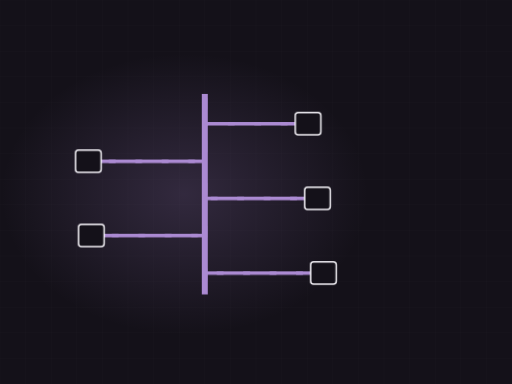
t = 0.00 s
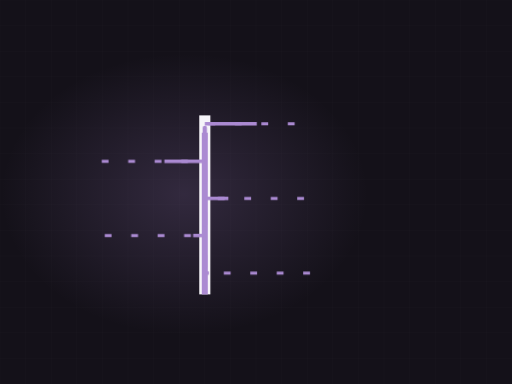
t = 2.00 s
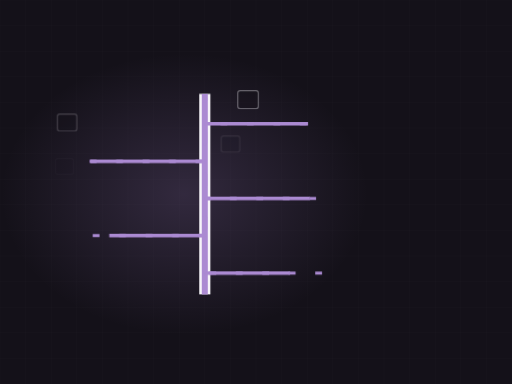
t = 3.30 s
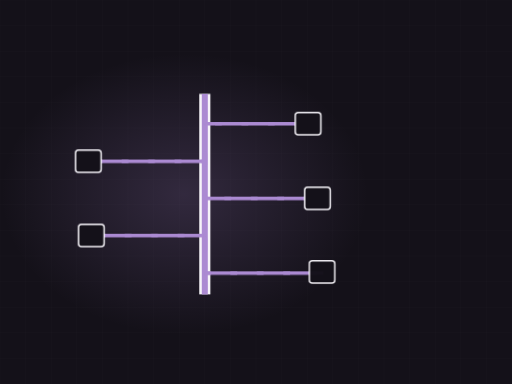
t = 5.08 s
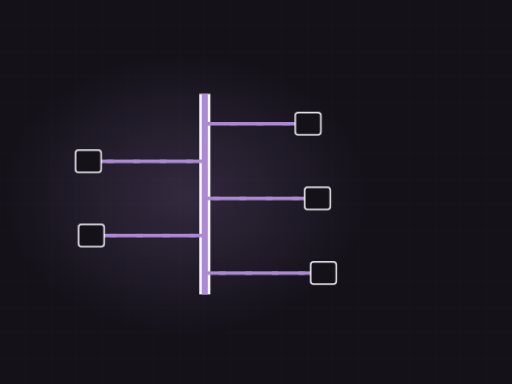
t = 6.86 s
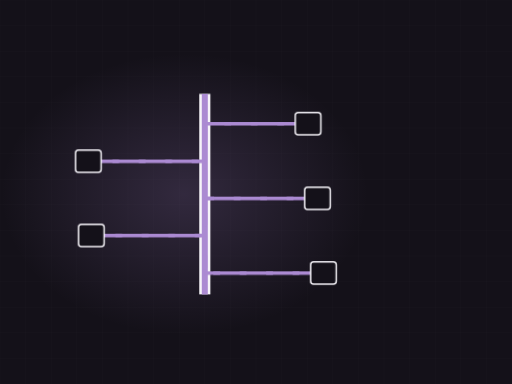
t = 7.91 s

The animated SVG that drew these frames (rendered in a browser with its animation timeline set to each time). Animation: 4 CSS @keyframes rules; frames cover the first 7.91 s, repeats indefinitely.

<svg xmlns="http://www.w3.org/2000/svg" viewBox="0 0 1200 900" width="1200" height="900" role="img" aria-label="Plumbing riser stack"><defs><radialGradient id="glow"><stop offset="0%" stop-color="#ab8ad2" stop-opacity=".20"/><stop offset="100%" stop-color="#ab8ad2" stop-opacity="0"/></radialGradient></defs><style>.dw{stroke-dasharray:100;stroke-dashoffset:100;animation:dw 10.79s ease-in-out infinite}@keyframes dw{0%{stroke-dashoffset:100}24%{stroke-dashoffset:0}84%{stroke-dashoffset:0;opacity:1}95%{stroke-dashoffset:0;opacity:0}100%{stroke-dashoffset:100;opacity:0}}.cur{animation:fl 2.36s linear infinite}@keyframes fl{0%{stroke-dashoffset:200}100%{stroke-dashoffset:0}}.valve{animation:vv 10.79s ease-in-out infinite;transform-origin:560px 300px}@keyframes vv{0%,20%{transform:translate(560px,300px) rotate(0deg)}45%{transform:translate(560px,300px) rotate(150deg)}100%{transform:translate(560px,300px) rotate(150deg)}}.st{opacity:0;animation:stg 10.79s ease-in-out infinite}@keyframes stg{0%,12%{opacity:0;transform:scale(.7)}30%{opacity:1;transform:scale(1)}84%{opacity:1}95%,100%{opacity:0}}@media (prefers-reduced-motion: reduce){*{animation:none!important}.dw{stroke-dashoffset:0!important}[class]{opacity:1!important}}/*rest-state*/.dw{stroke-dashoffset:0;opacity:1}.st{opacity:1}</style><rect width="1200" height="900" fill="#141119"/><line x1="0" y1="0" x2="0" y2="900" stroke="#f6f4f9" stroke-width="1" opacity=".028"/><line x1="60" y1="0" x2="60" y2="900" stroke="#f6f4f9" stroke-width="1" opacity=".028"/><line x1="120" y1="0" x2="120" y2="900" stroke="#f6f4f9" stroke-width="1" opacity=".028"/><line x1="180" y1="0" x2="180" y2="900" stroke="#f6f4f9" stroke-width="1" opacity=".028"/><line x1="240" y1="0" x2="240" y2="900" stroke="#f6f4f9" stroke-width="1" opacity=".028"/><line x1="300" y1="0" x2="300" y2="900" stroke="#f6f4f9" stroke-width="1" opacity=".028"/><line x1="360" y1="0" x2="360" y2="900" stroke="#f6f4f9" stroke-width="1" opacity=".028"/><line x1="420" y1="0" x2="420" y2="900" stroke="#f6f4f9" stroke-width="1" opacity=".028"/><line x1="480" y1="0" x2="480" y2="900" stroke="#f6f4f9" stroke-width="1" opacity=".028"/><line x1="540" y1="0" x2="540" y2="900" stroke="#f6f4f9" stroke-width="1" opacity=".028"/><line x1="600" y1="0" x2="600" y2="900" stroke="#f6f4f9" stroke-width="1" opacity=".028"/><line x1="660" y1="0" x2="660" y2="900" stroke="#f6f4f9" stroke-width="1" opacity=".028"/><line x1="720" y1="0" x2="720" y2="900" stroke="#f6f4f9" stroke-width="1" opacity=".028"/><line x1="780" y1="0" x2="780" y2="900" stroke="#f6f4f9" stroke-width="1" opacity=".028"/><line x1="840" y1="0" x2="840" y2="900" stroke="#f6f4f9" stroke-width="1" opacity=".028"/><line x1="900" y1="0" x2="900" y2="900" stroke="#f6f4f9" stroke-width="1" opacity=".028"/><line x1="960" y1="0" x2="960" y2="900" stroke="#f6f4f9" stroke-width="1" opacity=".028"/><line x1="1020" y1="0" x2="1020" y2="900" stroke="#f6f4f9" stroke-width="1" opacity=".028"/><line x1="1080" y1="0" x2="1080" y2="900" stroke="#f6f4f9" stroke-width="1" opacity=".028"/><line x1="1140" y1="0" x2="1140" y2="900" stroke="#f6f4f9" stroke-width="1" opacity=".028"/><line x1="1200" y1="0" x2="1200" y2="900" stroke="#f6f4f9" stroke-width="1" opacity=".028"/><line x1="0" y1="0" x2="1200" y2="0" stroke="#f6f4f9" stroke-width="1" opacity=".028"/><line x1="0" y1="60" x2="1200" y2="60" stroke="#f6f4f9" stroke-width="1" opacity=".028"/><line x1="0" y1="120" x2="1200" y2="120" stroke="#f6f4f9" stroke-width="1" opacity=".028"/><line x1="0" y1="180" x2="1200" y2="180" stroke="#f6f4f9" stroke-width="1" opacity=".028"/><line x1="0" y1="240" x2="1200" y2="240" stroke="#f6f4f9" stroke-width="1" opacity=".028"/><line x1="0" y1="300" x2="1200" y2="300" stroke="#f6f4f9" stroke-width="1" opacity=".028"/><line x1="0" y1="360" x2="1200" y2="360" stroke="#f6f4f9" stroke-width="1" opacity=".028"/><line x1="0" y1="420" x2="1200" y2="420" stroke="#f6f4f9" stroke-width="1" opacity=".028"/><line x1="0" y1="480" x2="1200" y2="480" stroke="#f6f4f9" stroke-width="1" opacity=".028"/><line x1="0" y1="540" x2="1200" y2="540" stroke="#f6f4f9" stroke-width="1" opacity=".028"/><line x1="0" y1="600" x2="1200" y2="600" stroke="#f6f4f9" stroke-width="1" opacity=".028"/><line x1="0" y1="660" x2="1200" y2="660" stroke="#f6f4f9" stroke-width="1" opacity=".028"/><line x1="0" y1="720" x2="1200" y2="720" stroke="#f6f4f9" stroke-width="1" opacity=".028"/><line x1="0" y1="780" x2="1200" y2="780" stroke="#f6f4f9" stroke-width="1" opacity=".028"/><line x1="0" y1="840" x2="1200" y2="840" stroke="#f6f4f9" stroke-width="1" opacity=".028"/><line x1="0" y1="900" x2="1200" y2="900" stroke="#f6f4f9" stroke-width="1" opacity=".028"/><ellipse cx="432" cy="455" rx="430" ry="330" fill="url(#glow)"/><path class="dw" d="M480,690 L480,220" pathLength="100" stroke="#f6f4f9" stroke-width="26" opacity=".26" fill="none" style="animation-delay:0s"/><path class="dw" d="M480,690 L480,220" pathLength="100" stroke="#ab8ad2" stroke-width="14" opacity=".45" fill="none" style="animation-delay:.2s"/><path class="dw" d="M480,290 L722,290" pathLength="100" stroke="#ab8ad2" stroke-width="8" opacity=".6" fill="none" style="animation-delay:0.70s"/><path class="cur" d="M722,290 L480,290" fill="none" stroke="#ab8ad2" stroke-width="7" stroke-dasharray="16 46"/><rect class="st" x="692" y="264" width="60" height="52" rx="7" fill="#141119" stroke="#f6f4f9" stroke-width="3.5" opacity=".85" style="animation-delay:1.20s"/><path class="dw" d="M480,378 L207,378" pathLength="100" stroke="#ab8ad2" stroke-width="8" opacity=".6" fill="none" style="animation-delay:0.94s"/><path class="cur" d="M207,378 L480,378" fill="none" stroke="#ab8ad2" stroke-width="7" stroke-dasharray="16 46"/><rect class="st" x="177" y="352" width="60" height="52" rx="7" fill="#141119" stroke="#f6f4f9" stroke-width="3.5" opacity=".85" style="animation-delay:1.40s"/><path class="dw" d="M480,465 L744,465" pathLength="100" stroke="#ab8ad2" stroke-width="8" opacity=".6" fill="none" style="animation-delay:1.18s"/><path class="cur" d="M744,465 L480,465" fill="none" stroke="#ab8ad2" stroke-width="7" stroke-dasharray="16 46"/><rect class="st" x="714" y="439" width="60" height="52" rx="7" fill="#141119" stroke="#f6f4f9" stroke-width="3.5" opacity=".85" style="animation-delay:1.60s"/><path class="dw" d="M480,552 L214,552" pathLength="100" stroke="#ab8ad2" stroke-width="8" opacity=".6" fill="none" style="animation-delay:1.42s"/><path class="cur" d="M214,552 L480,552" fill="none" stroke="#ab8ad2" stroke-width="7" stroke-dasharray="16 46"/><rect class="st" x="184" y="526" width="60" height="52" rx="7" fill="#141119" stroke="#f6f4f9" stroke-width="3.5" opacity=".85" style="animation-delay:1.80s"/><path class="dw" d="M480,640 L758,640" pathLength="100" stroke="#ab8ad2" stroke-width="8" opacity=".6" fill="none" style="animation-delay:1.66s"/><path class="cur" d="M758,640 L480,640" fill="none" stroke="#ab8ad2" stroke-width="7" stroke-dasharray="16 46"/><rect class="st" x="728" y="614" width="60" height="52" rx="7" fill="#141119" stroke="#f6f4f9" stroke-width="3.5" opacity=".85" style="animation-delay:2.00s"/><path class="cur" d="M480,230 L480,680" fill="none" stroke="#ab8ad2" stroke-width="10" stroke-dasharray="26 74" stroke-linecap="round"/></svg>
